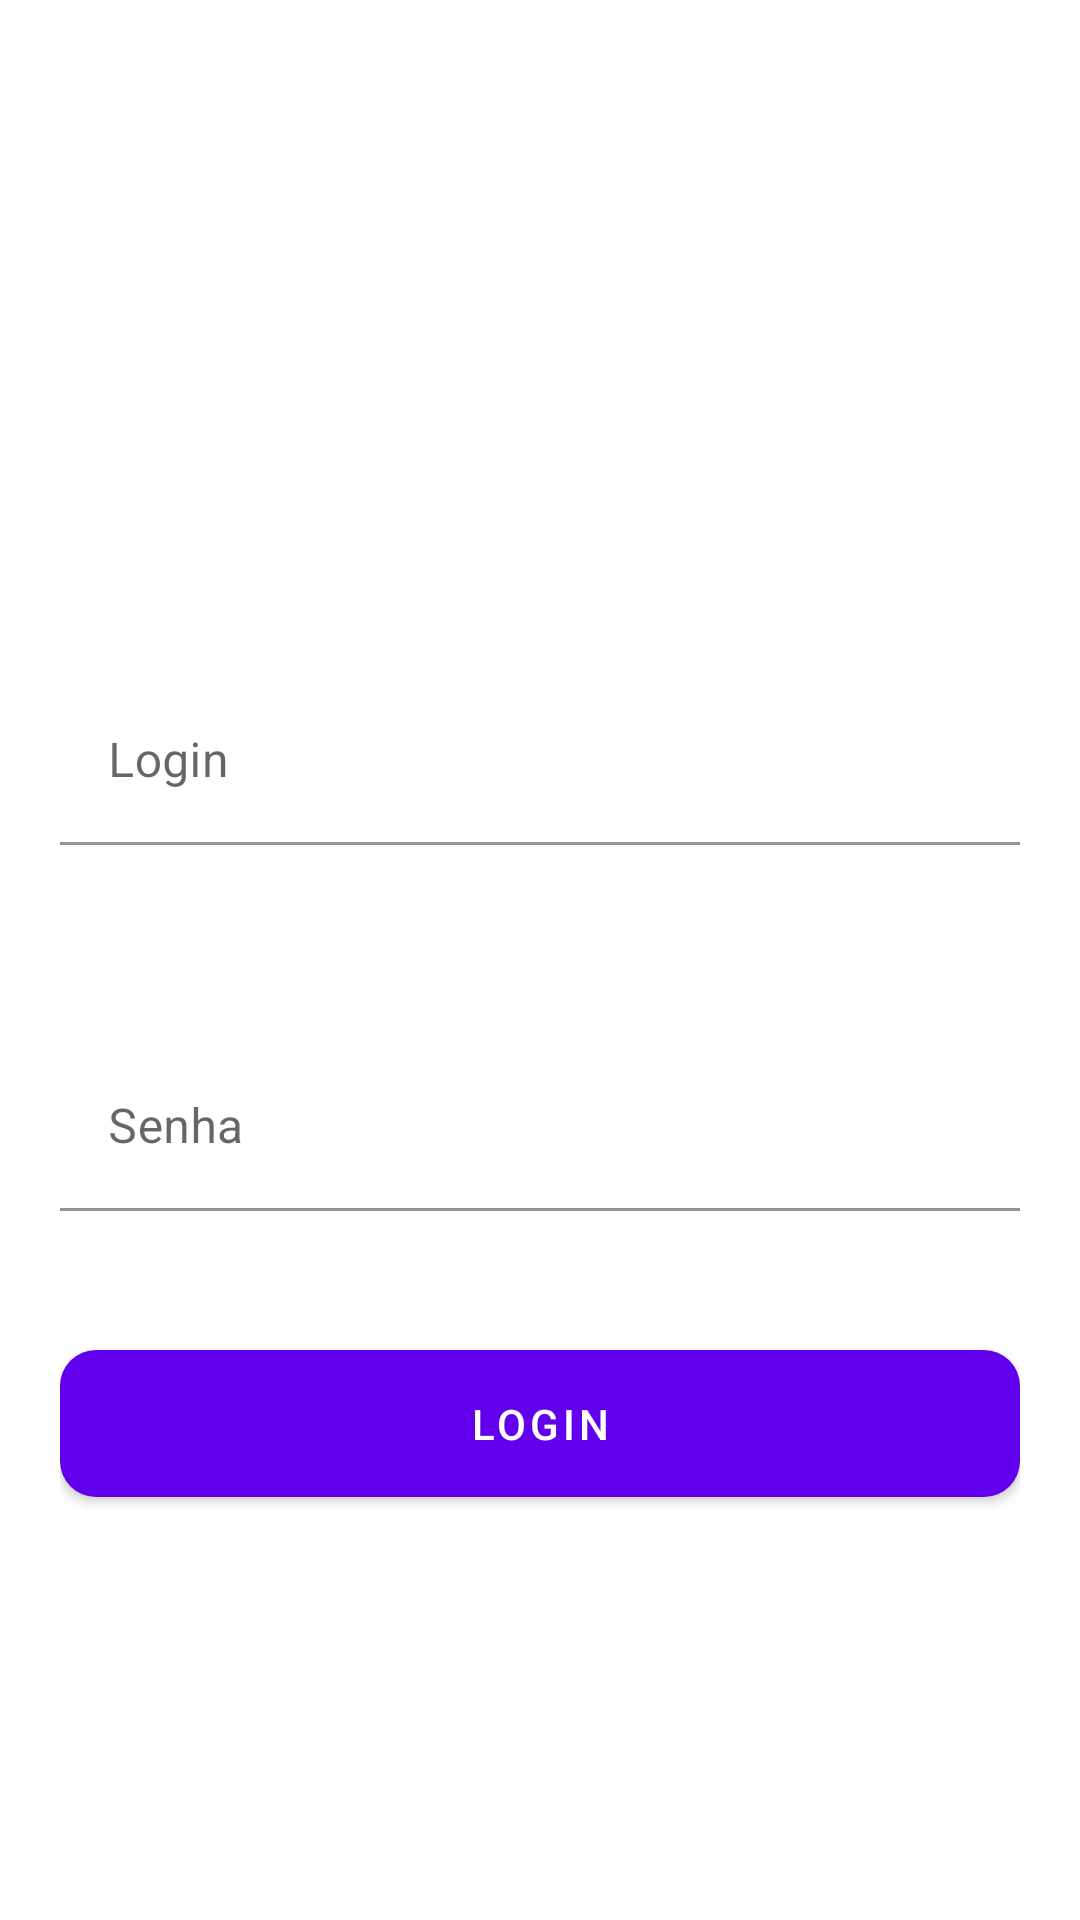

The Android layout XML behind this screen, and the referenced resources:
<!-- AndroidManifest.xml: application theme Theme.MaterialComponents.Light -->
<!-- res/layout/activity_login.xml -->
<?xml version="1.0" encoding="utf-8"?>
<androidx.constraintlayout.widget.ConstraintLayout xmlns:android="http://schemas.android.com/apk/res/android"
    xmlns:app="http://schemas.android.com/apk/res-auto"
    xmlns:tools="http://schemas.android.com/tools"
    android:id="@+id/main"
    android:layout_width="match_parent"
    android:layout_height="match_parent"
    android:padding="20dp"
    tools:context=".LoginActivity">

    <com.google.android.material.textfield.TextInputLayout
        android:id="@+id/layoutUser"
        android:layout_width="0dp"
        android:layout_height="wrap_content"
        android:hint="@string/userName"
        app:layout_constraintBottom_toTopOf="@+id/layoutPassword"
        app:layout_constraintEnd_toEndOf="parent"
        app:layout_constraintStart_toStartOf="parent"
        app:layout_constraintTop_toTopOf="parent"
        app:layout_constraintVertical_chainStyle="packed"
        app:errorEnabled="true">

        <com.google.android.material.textfield.TextInputEditText
            android:id="@+id/user"
            android:layout_width="match_parent"
            android:layout_height="wrap_content"
            android:inputType="textPersonName"
            android:background="@color/design_default_color_on_primary"
            android:layout_marginBottom="10dp"
            android:layout_marginTop="20dp"/>
    </com.google.android.material.textfield.TextInputLayout>

    <com.google.android.material.textfield.TextInputLayout
        android:id="@+id/layoutPassword"
        android:layout_width="0dp"
        android:layout_height="wrap_content"
        android:hint="@string/pass"
        android:layout_marginTop="16dp"
        app:layout_constraintBottom_toBottomOf="parent"
        app:layout_constraintEnd_toEndOf="parent"
        app:layout_constraintStart_toStartOf="parent"
        app:layout_constraintTop_toBottomOf="@+id/layoutUser"
        app:errorEnabled="true">

        <com.google.android.material.textfield.TextInputEditText
            android:id="@+id/password"
            android:layout_width="match_parent"
            android:layout_height="wrap_content"
            android:inputType="textPassword"
            android:background="@color/design_default_color_on_primary"
            android:layout_marginBottom="10dp"
            android:layout_marginTop="20dp"/>
    </com.google.android.material.textfield.TextInputLayout>

    <com.google.android.material.button.MaterialButton
        android:id="@+id/btnLogin"
        android:layout_width="0dp"
        android:layout_height="wrap_content"
        android:text="@string/btnLogin"
        app:cornerRadius="12dp"
        app:backgroundTint="@color/purple_500"
        app:layout_constraintTop_toBottomOf="@+id/layoutPassword"
        app:layout_constraintStart_toStartOf="parent"
        app:layout_constraintEnd_toEndOf="parent"
        android:layout_marginTop="10dp"
        android:padding="15dp"/>

</androidx.constraintlayout.widget.ConstraintLayout>
<!-- resources referenced by this layout -->
<resources>
  <string name="btnLogin">Login</string>
  <string name="pass">Senha</string>
  <string name="userName">Login</string>
  <!-- not gathered from this repository: default colours our renderer supplied (Android Studio template values) -->
  <color name="purple_500">#FF6200EE</color>
</resources>
